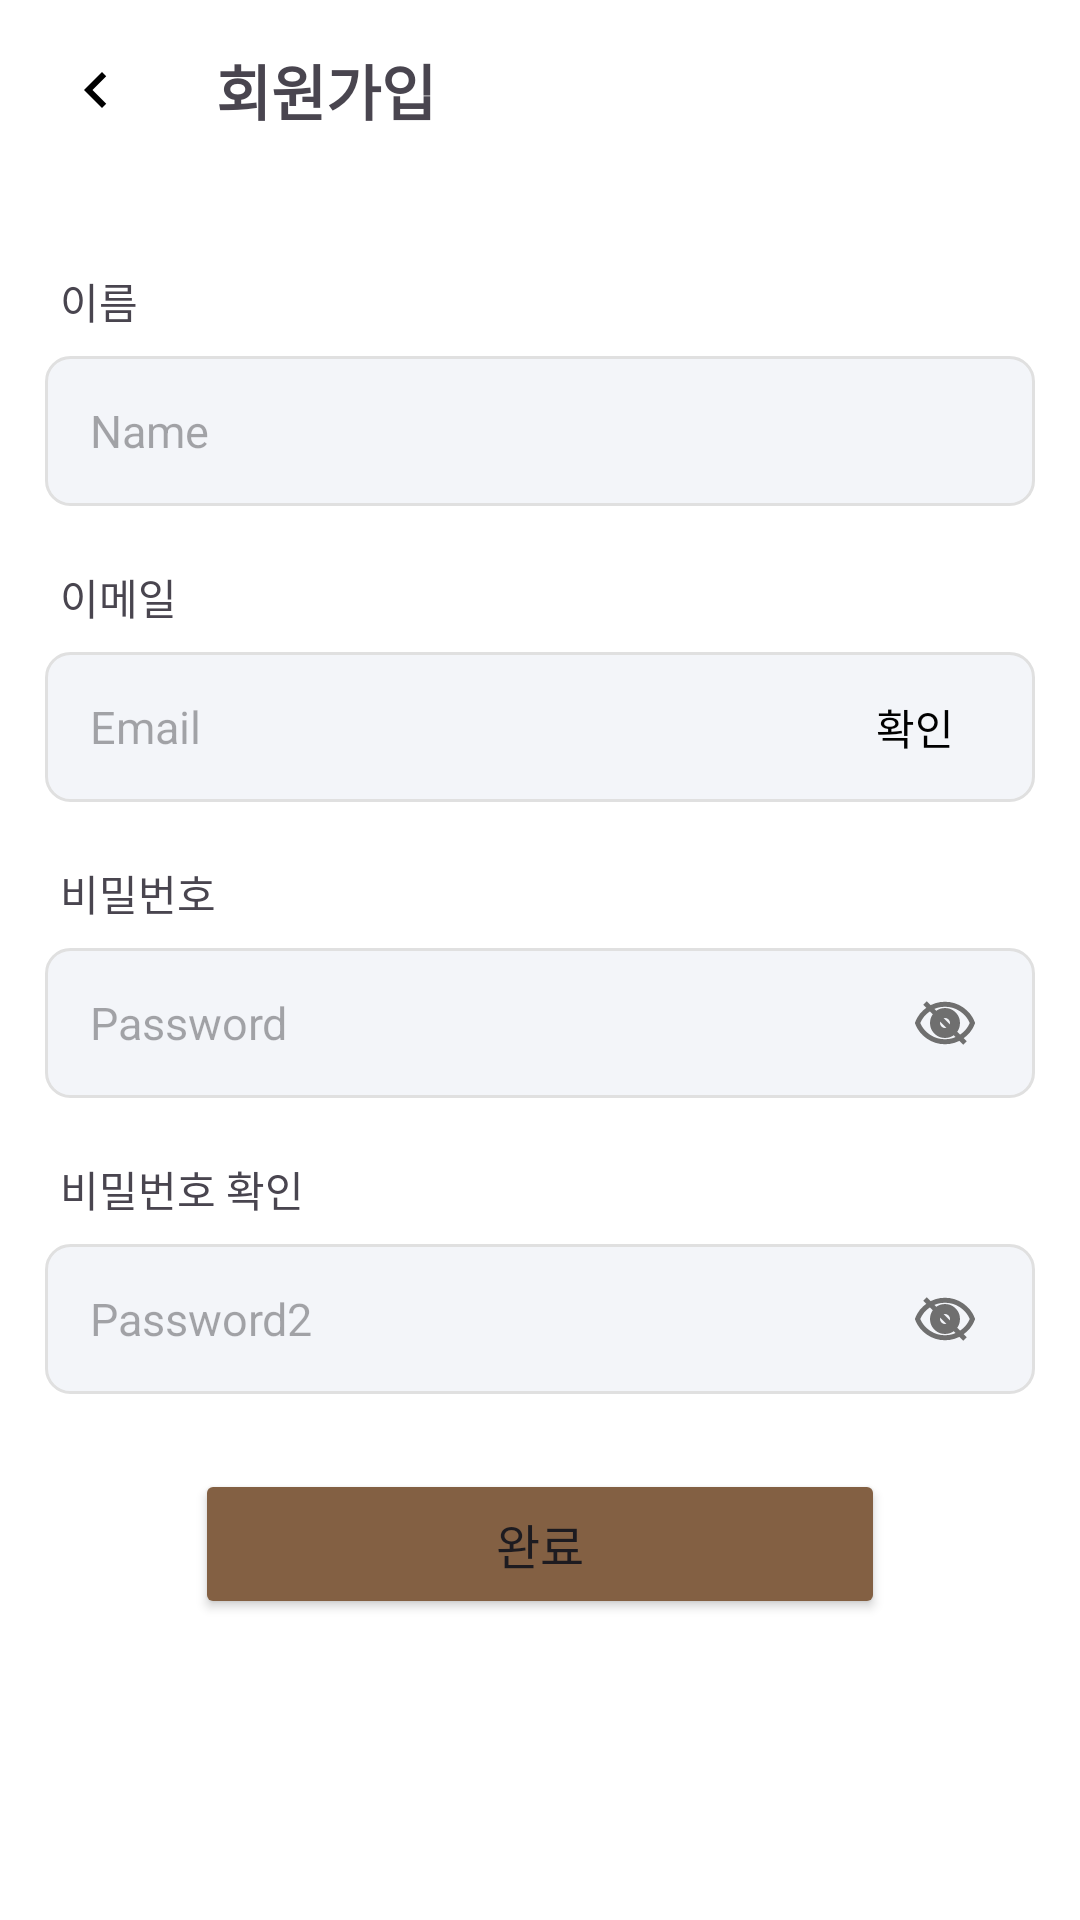

The Android layout XML behind this screen, and the referenced resources:
<!-- AndroidManifest.xml: application theme Theme.MyApplication -->
<!-- res/layout/activity_sign_up.xml -->
<?xml version="1.0" encoding="utf-8"?>
<androidx.constraintlayout.widget.ConstraintLayout xmlns:android="http://schemas.android.com/apk/res/android"
    xmlns:app="http://schemas.android.com/apk/res-auto"
    xmlns:tools="http://schemas.android.com/tools"
    android:id="@+id/main"
    android:layout_width="match_parent"
    android:layout_height="match_parent"
    android:background="@android:color/white"
    tools:context=".SignUpActivity">

    <LinearLayout
        android:id="@+id/header_layout"
        android:layout_width="match_parent"
        android:layout_height="60dp"
        android:orientation="horizontal"
        android:padding="8dp"
        app:layout_constraintTop_toTopOf="parent">

        <ImageButton
            android:id="@+id/btn_b2"
            android:layout_width="48dp"
            android:layout_height="48dp"
            android:padding="12dp"
            android:src="@drawable/ic_back"
            android:background="?attr/selectableItemBackgroundBorderless"
            android:layout_gravity="center_vertical"/>

        <TextView
            android:layout_width="wrap_content"
            android:layout_height="wrap_content"
            android:layout_gravity="center"
            android:layout_marginStart="16dp"
            android:text="회원가입"
            android:textSize="20sp"
            android:textStyle="bold"/>
    </LinearLayout>

    <TextView
        android:id="@+id/tv_name2"
        android:layout_width="wrap_content"
        android:layout_height="wrap_content"
        android:text="이름"
        android:textSize="14sp"
        android:layout_marginStart="20dp"
        android:layout_marginTop="30dp"
        app:layout_constraintTop_toBottomOf="@id/header_layout"
        app:layout_constraintStart_toStartOf="parent"/>

    <EditText
        android:id="@+id/ed_name"
        android:layout_width="match_parent"
        android:layout_height="50dp"
        android:layout_marginHorizontal="15dp"
        android:layout_marginTop="8dp"
        android:background="@drawable/edit_text_border"
        android:hint="Name"
        android:inputType="text"
        android:maxLines="1"
        android:paddingHorizontal="15dp"
        android:textColor="#6F6F6F"
        android:textSize="15sp"
        app:layout_constraintTop_toBottomOf="@id/tv_name2"/>

    <TextView
        android:id="@+id/tv_name_error"
        android:layout_width="match_parent"
        android:layout_height="wrap_content"
        android:layout_marginStart="20dp"
        android:layout_marginTop="5dp"
        android:textColor="#FF0000"
        android:textSize="12sp"
        android:visibility="gone"
        app:layout_constraintTop_toBottomOf="@id/ed_name"/>

    <TextView
        android:id="@+id/tv_email2"
        android:layout_width="wrap_content"
        android:layout_height="wrap_content"
        android:text="이메일"
        android:textSize="14sp"
        android:layout_marginStart="20dp"
        android:layout_marginTop="20dp"
        app:layout_constraintTop_toBottomOf="@id/tv_name_error"
        app:layout_constraintStart_toStartOf="parent"/>

    <RelativeLayout
        android:id="@+id/relativeLayout5"
        android:layout_width="match_parent"
        android:layout_height="50dp"
        android:layout_marginHorizontal="15dp"
        android:layout_marginTop="8dp"
        android:background="@drawable/edit_text_border"
        app:layout_constraintTop_toBottomOf="@id/tv_email2">

        <EditText
            android:id="@+id/ed_email"
            android:layout_width="match_parent"
            android:layout_height="50dp"
            android:background="@android:color/transparent"
            android:ems="10"
            android:hint="Email"
            android:inputType="textPassword"
            android:maxLines="1"
            android:paddingStart="15dp"
            android:paddingEnd="15dp"
            android:textColor="#6F6F6F"
            android:textSize="15sp"
            app:layout_constraintBottom_toBottomOf="parent"
            app:layout_constraintEnd_toEndOf="parent"
            app:layout_constraintHorizontal_bias="0.0"
            app:layout_constraintStart_toStartOf="parent"
            app:layout_constraintVertical_bias="0.0"
            tools:ignore="MissingConstraints" />

        <Button
            android:id="@+id/btn_emailcheck"
            style="@style/Widget.Material3.Button.IconButton"
            android:layout_width="60dp"
            android:layout_height="match_parent"
            android:layout_alignParentEnd="true"
            android:layout_centerInParent="true"
            android:layout_marginEnd="10dp"
            android:adjustViewBounds="true"
            android:padding="10dp"
            android:text="확인"
            android:textSize="14sp"
            android:textColor="@color/black"
            app:layout_constraintBottom_toBottomOf="parent"
            app:layout_constraintEnd_toEndOf="parent"
            app:layout_constraintStart_toStartOf="parent"
            app:layout_constraintVertical_bias="0.0" />

    </RelativeLayout>

    <TextView
        android:id="@+id/tv_email_error"
        android:layout_width="match_parent"
        android:layout_height="wrap_content"
        android:layout_marginStart="20dp"
        android:layout_marginTop="5dp"
        android:layout_marginEnd="15dp"
        android:textColor="#FF0000"
        android:textSize="12sp"
        app:layout_constraintTop_toBottomOf="@+id/relativeLayout5"
        tools:text="이메일을 입력해주세요."
        android:visibility="gone"/>

    <TextView
        android:id="@+id/tv_pw02"
        android:layout_width="wrap_content"
        android:layout_height="wrap_content"
        android:text="비밀번호"
        android:textSize="14sp"
        android:layout_marginStart="20dp"
        android:layout_marginTop="20dp"
        app:layout_constraintTop_toBottomOf="@id/tv_email_error"
        app:layout_constraintStart_toStartOf="parent"/>

    <RelativeLayout
        android:id="@+id/relativeLayout2"
        android:layout_width="match_parent"
        android:layout_height="50dp"
        android:layout_marginHorizontal="15dp"
        android:layout_marginTop="8dp"
        app:layout_constraintTop_toBottomOf="@id/tv_pw02">

        <EditText
            android:id="@+id/ed_pwd"
            android:layout_width="match_parent"
            android:layout_height="50dp"
            android:background="@drawable/edit_text_border"
            android:ems="10"
            android:hint="Password"
            android:inputType="textPassword"
            android:maxLines="1"
            android:paddingStart="15dp"
            android:paddingEnd="15dp"
            android:textColor="#6F6F6F"
            android:textSize="15sp"
            app:layout_constraintBottom_toBottomOf="parent"
            app:layout_constraintEnd_toEndOf="parent"
            app:layout_constraintHorizontal_bias="0.494"
            app:layout_constraintStart_toStartOf="parent"
            app:layout_constraintTop_toTopOf="parent"
            app:layout_constraintVertical_bias="0.326" />

        <ImageView
            android:id="@+id/passwordToggle"
            android:layout_width="40dp"
            android:layout_height="40dp"
            android:layout_alignParentEnd="true"
            android:layout_centerInParent="true"
            android:layout_marginEnd="10dp"
            android:adjustViewBounds="true"
            android:padding="10dp"
            android:src="@drawable/password_hide" />

    </RelativeLayout>

    <TextView
        android:id="@+id/tv_pwd_error"
        android:layout_width="match_parent"
        android:layout_height="wrap_content"
        android:layout_marginStart="20dp"
        android:layout_marginTop="5dp"
        android:layout_marginEnd="15dp"
        android:textColor="#FF0000"
        android:textSize="12sp"
        app:layout_constraintTop_toBottomOf="@+id/relativeLayout2"
        tools:text="비밀번호는 8자리 이상의 영문, 숫자, 특수문자를 사용해 주세요."
        android:visibility="gone"/>

    <TextView
        android:id="@+id/tv_ps022"
        android:layout_width="wrap_content"
        android:layout_height="wrap_content"
        android:text="비밀번호 확인"
        android:textSize="14sp"
        android:layout_marginStart="20dp"
        android:layout_marginTop="20dp"
        app:layout_constraintTop_toBottomOf="@id/tv_pwd_error"
        app:layout_constraintStart_toStartOf="parent"/>

    <RelativeLayout
        android:id="@+id/relativeLayout3"
        android:layout_width="match_parent"
        android:layout_height="50dp"
        android:layout_marginHorizontal="15dp"
        android:layout_marginTop="8dp"
        app:layout_constraintTop_toBottomOf="@id/tv_ps022">

        <EditText
            android:id="@+id/ed_pwd2"
            android:layout_width="match_parent"
            android:layout_height="50dp"
            android:background="@drawable/edit_text_border"
            android:ems="10"
            android:hint="Password2"
            android:inputType="textPassword"
            android:maxLines="1"
            android:paddingStart="15dp"
            android:paddingEnd="15dp"
            android:textColor="#6F6F6F"
            android:textSize="15sp"
            app:layout_constraintBottom_toBottomOf="parent"
            app:layout_constraintEnd_toEndOf="parent"
            app:layout_constraintHorizontal_bias="0.494"
            app:layout_constraintStart_toStartOf="parent"
            app:layout_constraintTop_toTopOf="parent"
            app:layout_constraintVertical_bias="0.326" />

        <ImageView
            android:id="@+id/passwordToggle2"
            android:layout_width="40dp"
            android:layout_height="40dp"
            android:layout_alignParentEnd="true"
            android:layout_centerInParent="true"
            android:layout_marginEnd="10dp"
            android:adjustViewBounds="true"
            android:padding="10dp"
            android:src="@drawable/password_hide" />

    </RelativeLayout>

    <TextView
        android:id="@+id/tv_pwd2_error"
        android:layout_width="match_parent"
        android:layout_height="wrap_content"
        android:layout_marginStart="20dp"
        android:layout_marginTop="5dp"
        android:layout_marginEnd="15dp"
        android:textColor="#FF0000"
        android:textSize="12sp"
        app:layout_constraintTop_toBottomOf="@+id/relativeLayout3"
        tools:text="비밀번호가 일치하지 않습니다."
        android:visibility="gone"/>

    <Button
        android:id="@+id/btn_ok"
        android:layout_width="230dp"
        android:layout_height="50dp"
        android:layout_marginTop="25dp"
        android:backgroundTint="#836043"
        android:text="완료"
        app:cornerRadius="16dp"
        android:textSize="16sp"
        app:layout_constraintTop_toBottomOf="@id/tv_pwd2_error"
        app:layout_constraintStart_toStartOf="parent"
        app:layout_constraintEnd_toEndOf="parent"/>

</androidx.constraintlayout.widget.ConstraintLayout>
<!-- resources referenced by this layout -->
<resources>
  <color name="black">#FF000000</color>
  <!-- drawable edit_text_border (drawable) -->
  <?xml version="1.0" encoding="utf-8"?>
  <shape xmlns:android="http://schemas.android.com/apk/res/android"
      android:shape="rectangle">
      <solid android:color="#0D174188" />
      <stroke
          android:width="1dp"
          android:color="#E0E0E0" />
      <corners android:radius="8dp" />
  </shape>
  <!-- drawable ic_back (drawable) -->
  <vector xmlns:android="http://schemas.android.com/apk/res/android" android:height="24dp" android:tint="#000000" android:viewportHeight="24" android:viewportWidth="24" android:width="24dp">
        
      <path android:fillColor="#000000" android:pathData="M15.41,7.41L14,6l-6,6 6,6 1.41,-1.41L10.83,12z"/>
      
  </vector>
  <!-- drawable password_hide (drawable) -->
  <vector xmlns:android="http://schemas.android.com/apk/res/android"
      android:width="24dp"
      android:height="24dp"
      android:viewportWidth="24"
      android:viewportHeight="24">
      <path
          android:strokeColor="#6F6F6F"
          android:strokeWidth="2"
          android:pathData="M12,4.5C7,4.5 2.73,7.61 1,12 2.73,16.39 7,19.5 12,19.5 17,19.5 21.27,16.39 23,12 21.27,7.61 17,4.5 12,4.5zM12,17c-2.76,0 -5,-2.24 -5,-5s2.24,-5 5,-5 5,2.24 5,5 -2.24,5 -5,5zM12,9c-1.66,0 -3,1.34 -3,3s1.34,3 3,3 3,-1.34 3,-3 -1.34,-3 -3,-3z"/>
      <path
          android:strokeColor="#6F6F6F"
      android:strokeWidth="2"
      android:pathData="M4,4 l16,16"/>
  </vector>
  <style name="Theme.MyApplication" parent="Base.Theme.MyApplication" />
  <style name="Base.Theme.MyApplication" parent="Theme.Material3.DayNight.NoActionBar">
          
          <item name="colorPrimary">#836043</item>
          <item name="colorPrimaryVariant">#6D4E36</item>
          <item name="colorOnPrimary">@color/white</item>
          
          
          <item name="colorSecondary">#836043</item>
          <item name="colorSecondaryVariant">#6D4E36</item>
          <item name="colorOnSecondary">@color/white</item>
          
          
          <item name="android:statusBarColor">?attr/colorPrimaryVariant</item>
          
          
          <item name="android:colorControlHighlight">#40836043</item>  
          <item name="colorControlActivated">#836043</item>  
          <item name="android:colorEdgeEffect">#836043</item>  
          
          
          <item name="colorAccent">#836043</item>
      </style>
  <color name="white">#FFFFFFFF</color>
</resources>
